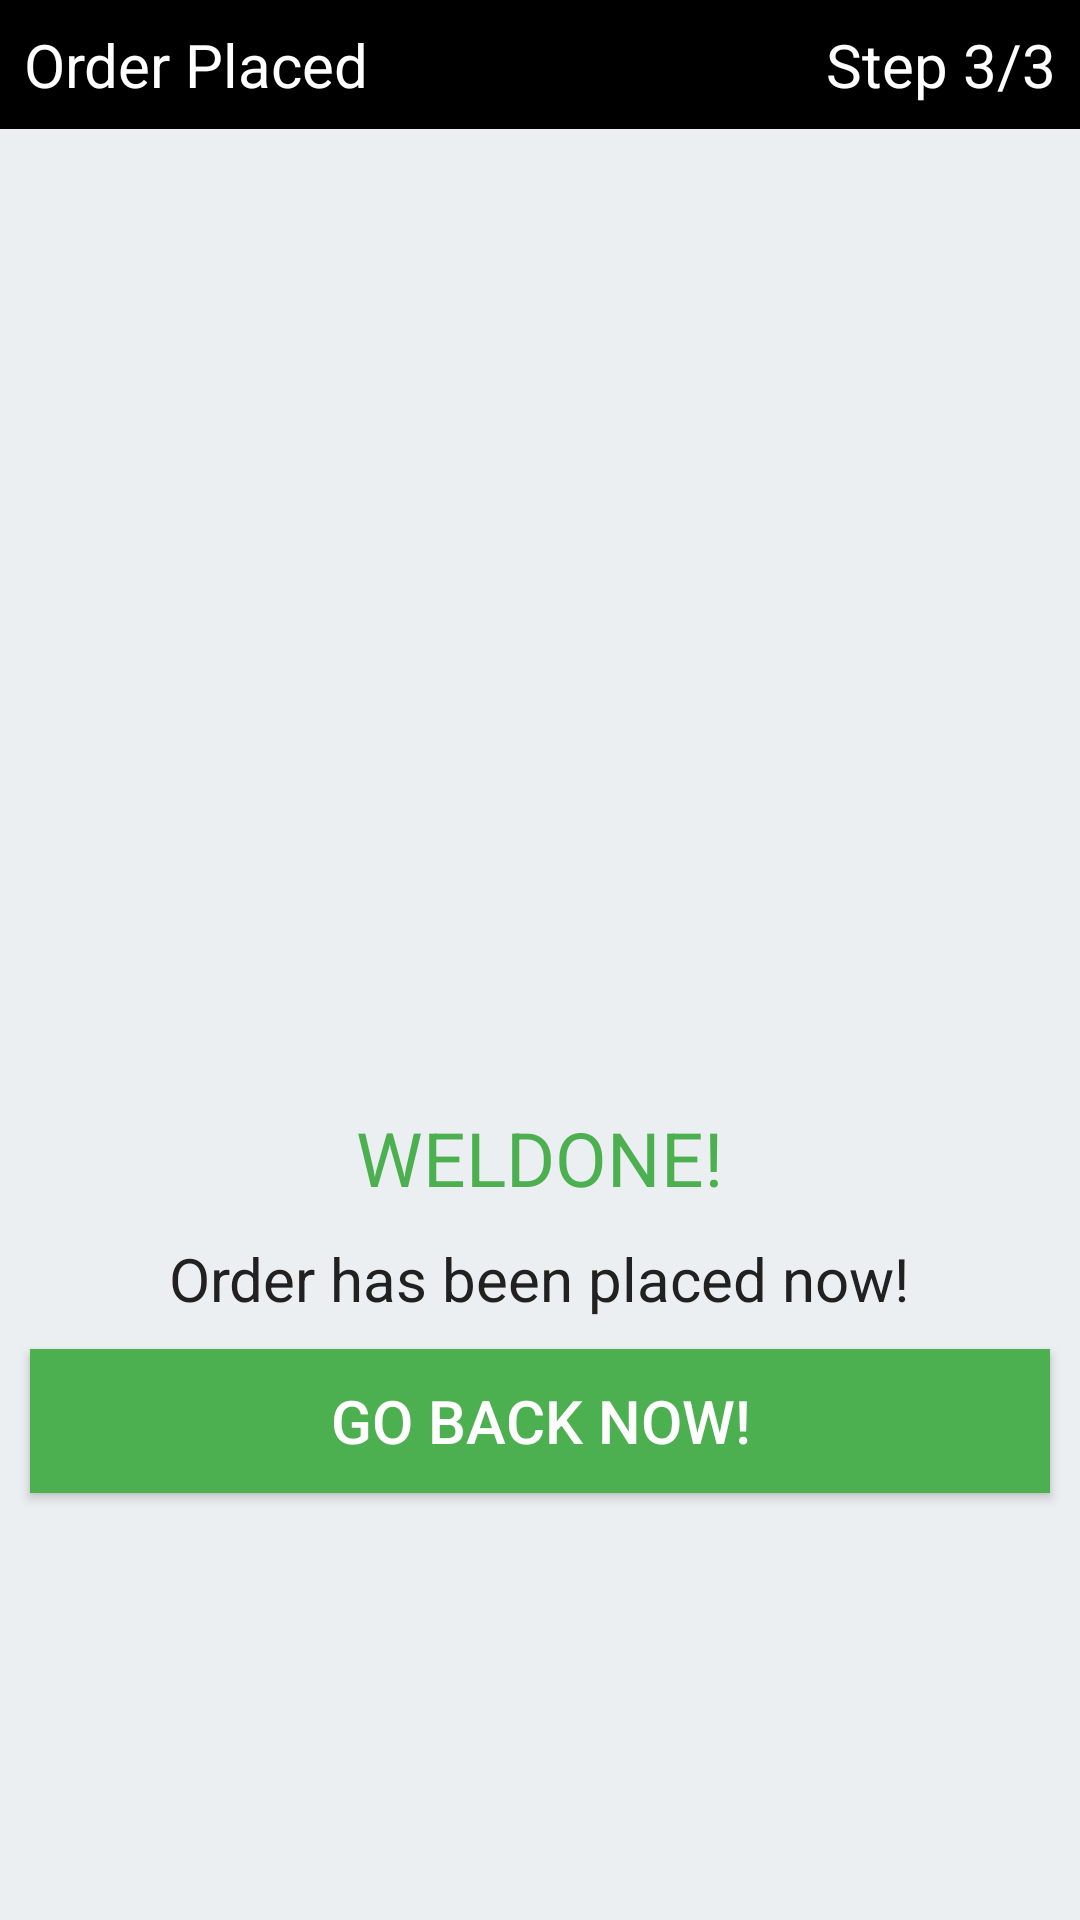

Android layout source for this screen:
<!-- AndroidManifest.xml: application theme AppTheme -->
<!-- res/layout/activity_main8.xml -->
<?xml version="1.0" encoding="utf-8"?>
<LinearLayout
    xmlns:android="http://schemas.android.com/apk/res/android"
    android:orientation="vertical"
    android:layout_width="match_parent"
    android:layout_height="match_parent"
    android:background="#ECEFF1"
    xmlns:tools="http://schemas.android.com/tools"
    tools:context="com.example.shami.clicky.Main8Activity">
    

    <RelativeLayout
        android:background="@android:color/black"
        android:layout_width="match_parent"
        android:layout_height="wrap_content"
        android:orientation="horizontal"
        android:padding="@dimen/activity_horizontal_margin"
        >
        <TextView
            android:text="Order Placed"
            android:textAlignment="center"
            android:textSize="20dp"
            android:textColor="@android:color/white"
            android:layout_alignParentStart="true"
            android:layout_alignParentLeft="true"
            android:layout_width="wrap_content"
            android:layout_height="wrap_content" />
        <TextView
            android:text="Step 3/3"
            android:layout_alignParentEnd="true"
            android:layout_alignParentRight="true"
            android:textColor="@android:color/white"
            android:textSize="20dp"
            android:layout_width="wrap_content"
            android:layout_height="wrap_content" />

    </RelativeLayout>

    <LinearLayout
        android:orientation="vertical"
        android:layout_marginTop="@dimen/activity_vertical_margin"
        android:layout_width="match_parent"
        android:layout_height="wrap_content">

        <ImageView
            android:layout_width="300dp"
            android:layout_height="300dp"
            android:src="@drawable/doneimg"
            android:layout_gravity="center"
            android:id="@+id/imageView3"
            />

        <LinearLayout
            android:orientation="vertical"
            android:layout_width="match_parent"
            android:layout_height="wrap_content"
            android:layout_marginTop="10dp">
            <TextView
                android:layout_width="wrap_content"
                android:layout_height="wrap_content"
                android:text="WELDONE!"
                android:textSize="25dp"
                android:gravity="center"
                android:textColor="#4CAF50"
                android:layout_gravity="center"
                />
            <TextView

                android:layout_width="wrap_content"
                android:layout_height="wrap_content"
                android:text="Order has been placed now!"
                android:layout_marginTop="10dp"
                android:textSize="20dp"
                android:gravity="center"
                android:textColor="#212121"
                android:layout_gravity="center"
                />
                <Button
                    android:layout_width="match_parent"
                    android:layout_height="wrap_content"
                    android:text="Go Back Now!"
                    android:layout_gravity="bottom"
                    android:gravity="center"
                    android:id="@+id/btn8"
                    android:onClick="btn8_onClick"
                    android:textColor="#fff"
                    android:textSize="20dp"
                    android:background="#4CAF50"
                    android:layout_margin="10dp"/>

        </LinearLayout>

    </LinearLayout>
</LinearLayout>
<!-- resources referenced by this layout -->
<resources>
  <dimen name="activity_horizontal_margin">8dp</dimen>
  <dimen name="activity_vertical_margin">16dp</dimen>
  <style name="AppTheme" parent="Theme.AppCompat.Light.DarkActionBar">
          
          <item name="colorPrimary">@color/colorPrimary</item>
          <item name="colorPrimaryDark">@color/colorPrimaryDark</item>
          <item name="colorAccent">@android:color/black</item>
      </style>
  <color name="colorPrimary">#878585</color>
  <color name="colorPrimaryDark">#4e504e</color>
</resources>
